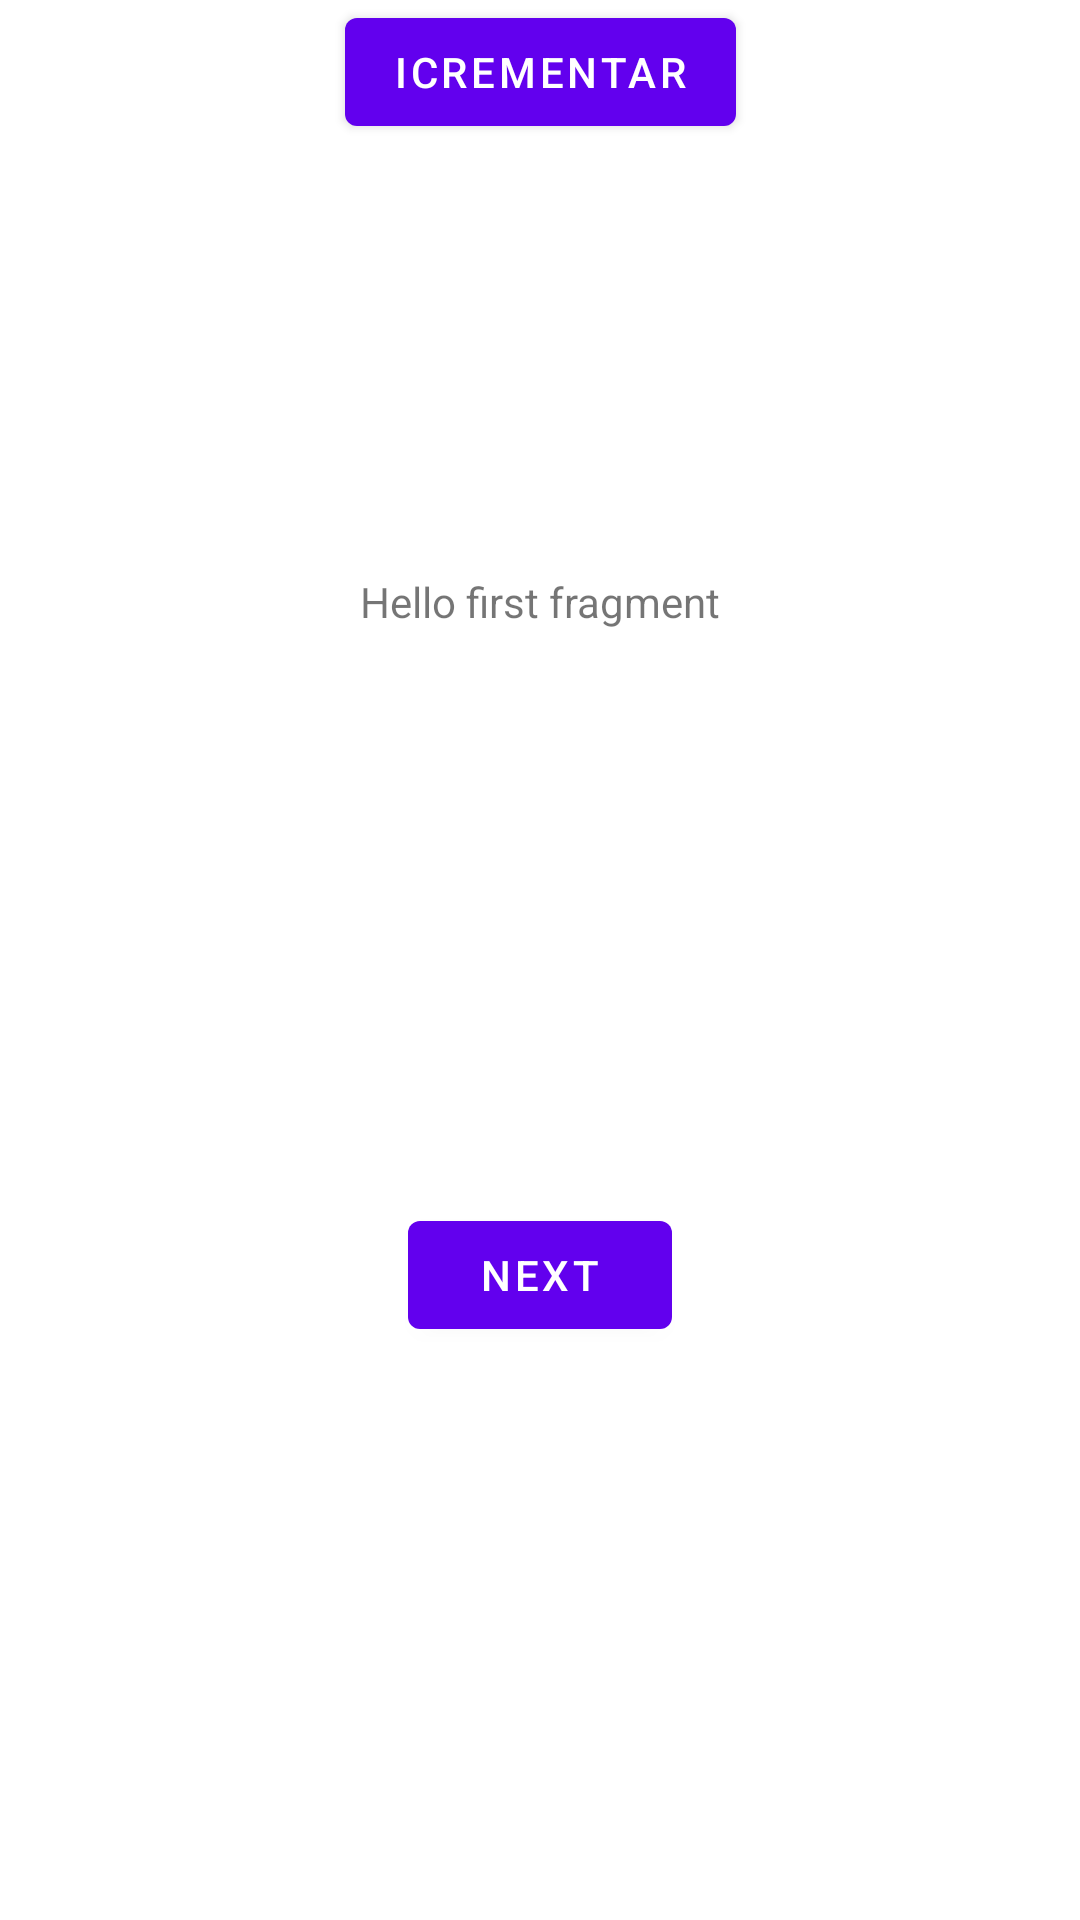

Layout XML and referenced resources for this Android screen:
<!-- AndroidManifest.xml: application theme Theme.DemoWidget -->
<!-- res/layout/fragment_first.xml -->
<?xml version="1.0" encoding="utf-8"?>
<androidx.constraintlayout.widget.ConstraintLayout xmlns:android="http://schemas.android.com/apk/res/android"
    xmlns:app="http://schemas.android.com/apk/res-auto"
    xmlns:tools="http://schemas.android.com/tools"
    android:layout_width="match_parent"
    android:layout_height="match_parent"
    tools:context=".FirstFragment">

    <TextView
        android:id="@+id/textview_first"
        android:layout_width="wrap_content"
        android:layout_height="wrap_content"
        android:text="@string/hello_first_fragment"
        app:layout_constraintBottom_toTopOf="@id/button_first"
        app:layout_constraintEnd_toEndOf="parent"
        app:layout_constraintStart_toStartOf="parent"
        app:layout_constraintTop_toTopOf="parent" />

    <Button
        android:id="@+id/button_first"
        android:layout_width="wrap_content"
        android:layout_height="wrap_content"
        android:text="@string/next"
        app:layout_constraintBottom_toBottomOf="parent"
        app:layout_constraintEnd_toEndOf="parent"
        app:layout_constraintStart_toStartOf="parent"
        app:layout_constraintTop_toBottomOf="@id/textview_first" />

    <Button
        android:id="@+id/incrementar_button"
        android:layout_width="wrap_content"
        android:layout_height="wrap_content"
        android:text="Icrementar"
        app:layout_constraintEnd_toEndOf="parent"
        app:layout_constraintStart_toStartOf="parent"
        app:layout_constraintTop_toTopOf="parent" />
</androidx.constraintlayout.widget.ConstraintLayout>
<!-- resources referenced by this layout -->
<resources>
  <string name="hello_first_fragment">Hello first fragment</string>
  <string name="next">Next</string>
  <style name="Theme.DemoWidget" parent="Theme.MaterialComponents.DayNight.DarkActionBar">
          
          <item name="colorPrimary">@color/purple_500</item>
          <item name="colorPrimaryVariant">@color/purple_700</item>
          <item name="colorOnPrimary">@color/white</item>
          
          <item name="colorSecondary">@color/teal_200</item>
          <item name="colorSecondaryVariant">@color/teal_700</item>
          <item name="colorOnSecondary">@color/black</item>
          
          <item name="android:statusBarColor" tools:targetApi="l">?attr/colorPrimaryVariant</item>
          
      </style>
  <!-- not gathered from this repository: default colours our renderer supplied (Android Studio template values) -->
  <color name="purple_500">#FF6200EE</color>
  <color name="purple_700">#FF3700B3</color>
  <color name="teal_200">#FF03DAC5</color>
  <color name="teal_700">#FF018786</color>
  <color name="black">#FF000000</color>
  <color name="white">#FFFFFFFF</color>
</resources>
